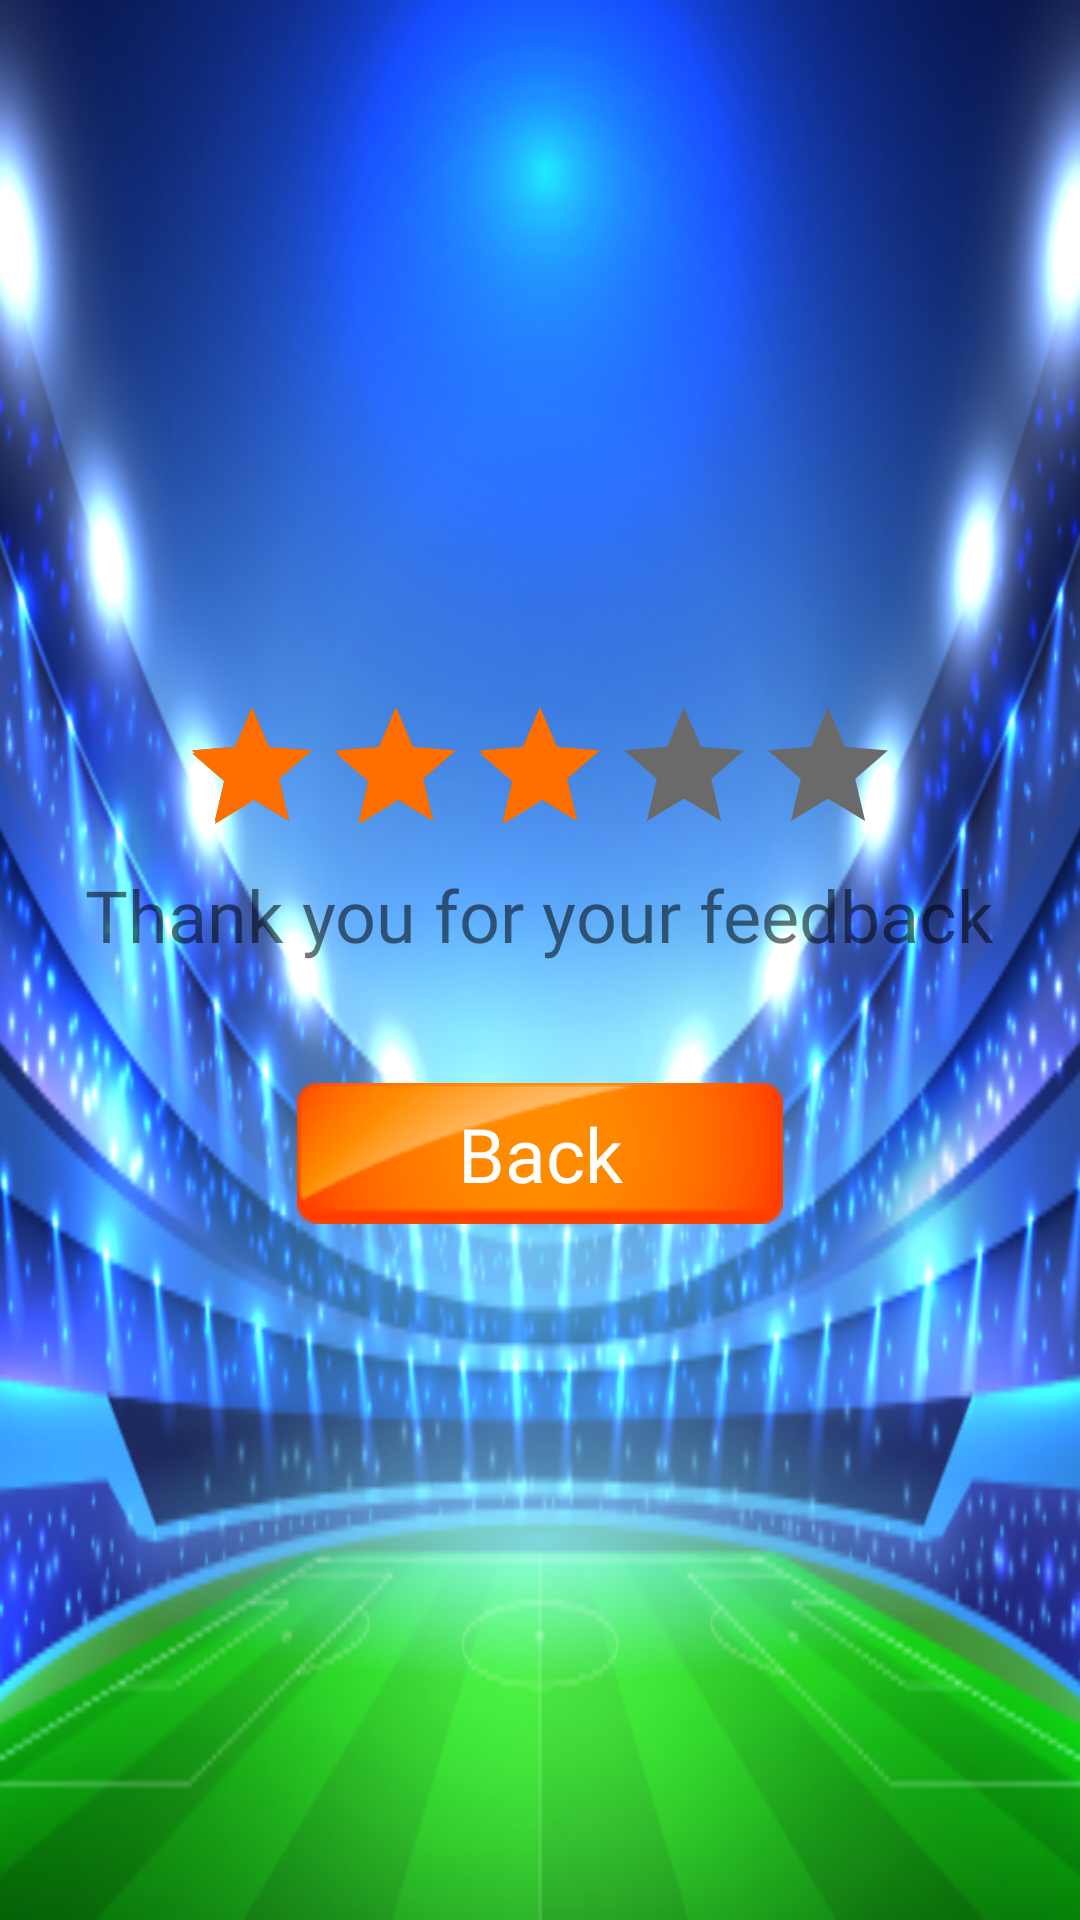

Produce the Android XML layout that renders to this screen, including the resource entries it uses.
<!-- AndroidManifest.xml: application theme Theme.CatchOrRun -->
<!-- res/layout/fragment_feed_back.xml -->
<?xml version="1.0" encoding="utf-8"?>
<LinearLayout xmlns:android="http://schemas.android.com/apk/res/android"
    xmlns:tools="http://schemas.android.com/tools"
    android:layout_width="match_parent"
    android:layout_height="match_parent"
    android:background="@drawable/bg_main"
    android:orientation="vertical"
    android:gravity="center"
    tools:context=".fragment.FeedBackFragment">


    <RatingBar
        android:id="@+id/rating_bar"
        android:secondaryProgressTint="@color/rating_selected"
        android:progressTint="@color/rating_selected"
        android:progressBackgroundTint="@color/rating_no_selected"
        android:layout_width="wrap_content"
        android:layout_height="wrap_content"
        android:rating="3"
        />

    <TextView
        android:layout_width="wrap_content"
        android:layout_height="wrap_content"
        android:text="@string/thank_you_for_your_feedback"
        android:textSize="24sp"
        android:fontFamily="@font/jost_bold"/>

    <TextView
        android:id="@+id/btn_back"
        android:layout_width="wrap_content"
        android:layout_height="wrap_content"
        android:text="@string/back"
        android:textSize="25sp"
        android:background="@drawable/bg_buttons"
        android:gravity="center"
        android:textColor="@color/white"
        android:layout_marginTop="40dp"
        android:fontFamily="@font/jost_medium"/>

</LinearLayout>
<!-- resources referenced by this layout -->
<resources>
  <color name="rating_no_selected">#6A6A6A</color>
  <color name="rating_selected">#FF6F00</color>
  <color name="white">#FFFFFFFF</color>
  <!-- drawable bg_buttons: png bitmap (drawable, 3490 bytes) -->
  <!-- drawable bg_main: png bitmap (drawable, 317664 bytes) -->
  <string name="back">Back</string>
  <string name="thank_you_for_your_feedback">Thank you for your feedback</string>
  <style name="Theme.CatchOrRun" parent="Theme.MaterialComponents.DayNight.NoActionBar">
          
          <item name="colorPrimary">@color/purple_500</item>
          <item name="colorPrimaryVariant">@color/purple_700</item>
          <item name="colorOnPrimary">@color/white</item>
          
          <item name="colorSecondary">@color/teal_200</item>
          <item name="colorSecondaryVariant">@color/teal_700</item>
          <item name="colorOnSecondary">@color/black</item>
          
          <item name="android:statusBarColor" tools:targetApi="l">?attr/colorPrimaryVariant</item>
          
      </style>
  <color name="purple_500">#FF6200EE</color>
  <color name="purple_700">#FF3700B3</color>
  <color name="teal_200">#FF03DAC5</color>
  <color name="teal_700">#FF018786</color>
  <color name="black">#FF000000</color>
</resources>
